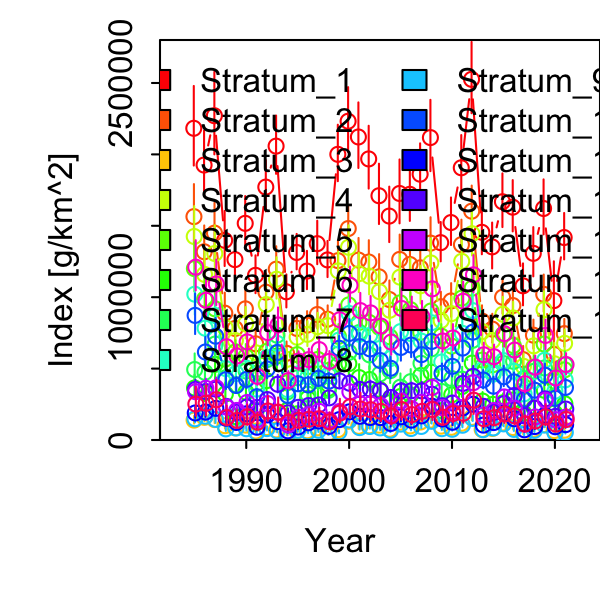

The table this chart was drawn from, first rows:
Category, Time, Stratum, Units, Estimate, Std. Error for Estimate, Std. Error for ln(Estimate)
1, 1985, Stratum_1, [g/km^2], 2182783, 277852, 0.1273
1, 1986, Stratum_1, [g/km^2], 1925448, 227858, 0.1183
1, 1987, Stratum_1, [g/km^2], 2270733, 288074, 0.1269
1, 1988, Stratum_1, [g/km^2], 1398195, 192493, 0.1377
1, 1989, Stratum_1, [g/km^2], 1263109, 134350, 0.1064
1, 1990, Stratum_1, [g/km^2], 1517259, 179601, 0.1184
1, 1991, Stratum_1, [g/km^2], 1153102, 132160, 0.1146
1, 1992, Stratum_1, [g/km^2], 1771149, 179254, 0.1012
1, 1993, Stratum_1, [g/km^2], 2057857, 203724, 0.099
1, 1994, Stratum_1, [g/km^2], 1037639, 115459, 0.1113
1, 1995, Stratum_1, [g/km^2], 1313231, 123840, 0.0943
1, 1996, Stratum_1, [g/km^2], 1182810, 133951, 0.1132
1, 1997, Stratum_1, [g/km^2], 1375005, 151770, 0.1104
1, 1998, Stratum_1, [g/km^2], 1261072, 126296, 0.1002
1, 1999, Stratum_1, [g/km^2], 2000373, 197337, 0.09865
1, 2000, Stratum_1, [g/km^2], 2231985, 226917, 0.1017
1, 2001, Stratum_1, [g/km^2], 2122070, 229087, 0.108
1, 2002, Stratum_1, [g/km^2], 1968283, 219388, 0.1115
1, 2003, Stratum_1, [g/km^2], 1710538, 210671, 0.1232
1, 2004, Stratum_1, [g/km^2], 1568104, 193604, 0.1235
1, 2005, Stratum_1, [g/km^2], 1726390, 223002, 0.1292
1, 2006, Stratum_1, [g/km^2], 1720445, 196963, 0.1145
1, 2007, Stratum_1, [g/km^2], 1861418, 204192, 0.1097
1, 2008, Stratum_1, [g/km^2], 2117693, 249036, 0.1176
1, 2009, Stratum_1, [g/km^2], 1381908, 137468, 0.09948
1, 2010, Stratum_1, [g/km^2], 1522766, 166269, 0.1092
1, 2011, Stratum_1, [g/km^2], 1906235, 216229, 0.1134
1, 2012, Stratum_1, [g/km^2], 2525519, 249040, 0.09861
1, 2013, Stratum_1, [g/km^2], 1454408, 162379, 0.1116
1, 2014, Stratum_1, [g/km^2], 1352421, 160319, 0.1185
1, 2015, Stratum_1, [g/km^2], 1668549, 187506, 0.1124
1, 2016, Stratum_1, [g/km^2], 1630411, 179091, 0.1098
1, 2017, Stratum_1, [g/km^2], 1079849, 146426, 0.1356
1, 2018, Stratum_1, [g/km^2], 1307044, 171929, 0.1315
1, 2019, Stratum_1, [g/km^2], 1621130, 191969, 0.1184
1, 2020, Stratum_1, [g/km^2], 975986, 242414, 0.2484
1, 2021, Stratum_1, [g/km^2], 1417824, 162204, 0.1144
1, 1985, Stratum_2, [g/km^2], 1564209, 212572, 0.1359
1, 1986, Stratum_2, [g/km^2], 1318208, 172243, 0.1307
1, 1987, Stratum_2, [g/km^2], 1448732, 198489, 0.137
1, 1988, Stratum_2, [g/km^2], 888327, 133049, 0.1498
1, 1989, Stratum_2, [g/km^2], 781041, 91081, 0.1166
1, 1990, Stratum_2, [g/km^2], 918364, 121603, 0.1324
1, 1991, Stratum_2, [g/km^2], 673372, 88100, 0.1308
1, 1992, Stratum_2, [g/km^2], 1035088, 123116, 0.1189
1, 1993, Stratum_2, [g/km^2], 1196228, 150480, 0.1258
1, 1994, Stratum_2, [g/km^2], 607212, 77426, 0.1275
1, 1995, Stratum_2, [g/km^2], 781400, 83518, 0.1069
1, 1996, Stratum_2, [g/km^2], 804284, 92354, 0.1148
1, 1997, Stratum_2, [g/km^2], 878648, 102859, 0.1171
1, 1998, Stratum_2, [g/km^2], 845960, 91484, 0.1081
1, 1999, Stratum_2, [g/km^2], 1255898, 132632, 0.1056
1, 2000, Stratum_2, [g/km^2], 1480720, 156186, 0.1055
1, 2001, Stratum_2, [g/km^2], 1260130, 145726, 0.1156
1, 2002, Stratum_2, [g/km^2], 1246278, 143932, 0.1155
1, 2003, Stratum_2, [g/km^2], 1142442, 148925, 0.1304
1, 2004, Stratum_2, [g/km^2], 983749, 125054, 0.1271
1, 2005, Stratum_2, [g/km^2], 1264716, 162766, 0.1287
1, 2006, Stratum_2, [g/km^2], 1228897, 144435, 0.1175
1, 2007, Stratum_2, [g/km^2], 1205698, 140550, 0.1166
... 495 more rows
